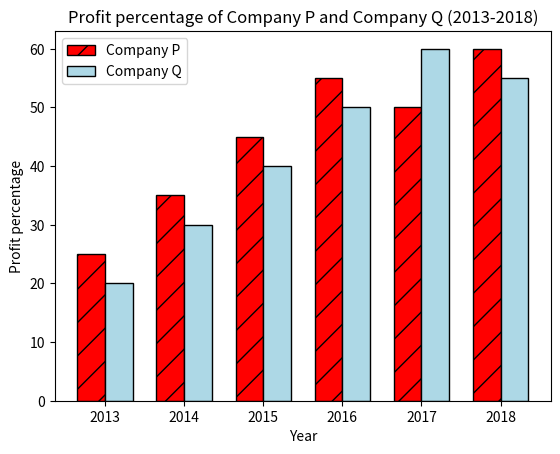

This figure's Python source:
import matplotlib.pyplot as plt
import numpy as np

# Data
years = np.array([2013, 2014, 2015, 2016, 2017, 2018])
company_p_profits = [25, 35, 45, 55, 50, 60]
company_q_profits = [20, 30, 40, 50, 60, 55]

# Bar width and positioning
bar_width = 0.35
index = np.arange(len(years))

# Plotting
fig, ax = plt.subplots()
bars1 = ax.bar(index, company_p_profits, bar_width, label='Company P', hatch='/', color='red', edgecolor='black')
bars2 = ax.bar(index + bar_width, company_q_profits, bar_width, label='Company Q', color='lightblue', edgecolor='black')

# Labels and title
ax.set_xlabel('Year')
ax.set_ylabel('Profit percentage')
ax.set_title('Profit percentage of Company P and Company Q (2013-2018)')
ax.set_xticks(index + bar_width / 2)
ax.set_xticklabels(years)
ax.legend()

# Display the chart
plt.show()

